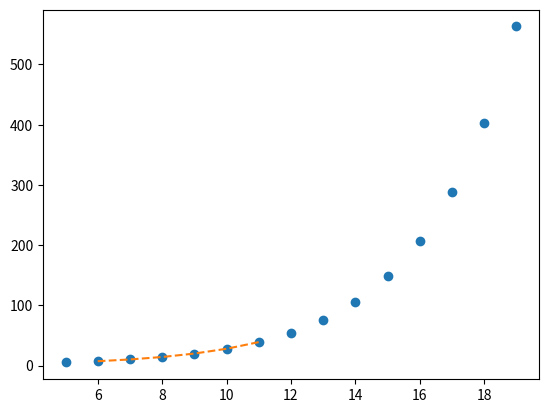

Here is the Python script that generated this plot:
# scipy is a python library for scintific caluclation

from scipy import special

a=special.exp10(2) #will calculate 10^2
print(a)
b=special.exp2(3) #will calculate 2^3
print("b: ",b)

# sin cosine function

c=special.sindg(30)
print(c)
d=special.cosdg(30)
print(d)

#integratin function
from scipy import integrate
#quad function calculate inegral of a equation with only one value
i=integrate.quad(lambda x:special.exp10(x),0,1)
print(i)

#solve double integral function



# fourier transformation
from scipy.fftpack import fft,ifft
import numpy as np
x=np.array([1,2,3,4])
y=ifft(x)
# y=fft(x)
print (y)


# Linear algerbra
from scipy import linalg
arr=np.array([[1,2],[3,4]])
brr=linalg.inv(arr)
print(b)

# interplation -  Its refers to constructing new data points within a set of know data points
import matplotlib.pyplot as plt
from scipy import interpolate
ax=np.arange(5,20)
ay=np.exp(ax/3.0)
f=interpolate.interp1d(ax,ay)
newax=np.arange(6,12)
neway=f(newax)
plt.plot(ax,ay,'o',newax,neway,'--')
plt.show()